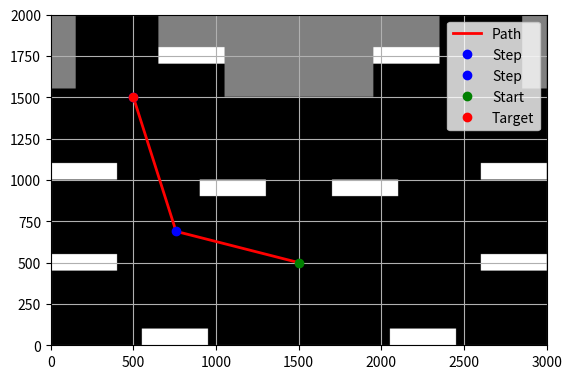

Write the Python code that produced this figure.
from math import sqrt
import random
import numpy as np
import matplotlib.pyplot as plt
from heapq import heappop, heappush

def add_with_limits(a, b, max_value):
    result = a + b
    if result > max_value:
        return max_value
    elif result < 0:
        return 0
    return result



class Position():
    def __init__(self, x, y, theta=0):
        self.x = x
        self.y = y
        self.theta = theta
        
        self.limit()
        
    def limit(self):
        if(self.x > 2999):
            self.x = 2999
        elif(self.x < 0):
            self.x = 0
        
        if(self.y > 1999):
            self.y = 1999
        elif(self.y < 0):
            self.y = 0
            

class Pathfinder():
    def __init__(self, start=Position(100,100), target=Position(2900, 1900), map_size=[3000, 2000], max_iters=1250, bot_width=180):
        self.start = start
        self.target = target
        self.map_size = map_size
        self.obstacle_map = np.zeros((map_size[1], map_size[0]), dtype='int32')
        self.max_iters = max_iters
        self.bot_width = bot_width
        
        # stacks
        self.add_stack(Position(900, 900), Position(1300, 1000))
        self.add_stack(Position(1700, 900), Position(2100, 1000))
        self.add_stack(Position(1950, 1700), Position(2350, 1800))
        self.add_stack(Position(650, 1700), Position(1050, 1800))
        self.add_stack(Position(550, 0), Position(950, 100))
        self.add_stack(Position(2050, 0), Position(2450, 100))
        self.add_stack(Position(2600, 450), Position(2999, 550))
        self.add_stack(Position(0, 450), Position(400, 550))
        self.add_stack(Position(2600, 1000), Position(2999, 1100))
        self.add_stack(Position(0, 1000), Position(400, 1100))
        
        # stage and ramp
        self.add_obstacle(Position(650, 1800), Position(2350, 1999))
        self.add_obstacle(Position(1050, 1500), Position(1950, 1800))
        
        # simas
        self.add_obstacle(Position(0, 1550), Position(150, 1999))
        self.add_obstacle(Position(2850, 1550), Position(2999, 1999))
        
    def set_start_target(self, start: Position, target: Position):
        self.start = start
        self.target = target
        
    def distance(self, node1: Position, node2: Position):
        return int(sqrt((node1.x - node2.x)**2+(node1.y - node2.y)**2))
    
    def calculate_parallel_points(self, pos1: Position, pos2: Position, distance):
        # Ursprüngliche Punkte als numpy-Arrays
        point1 = np.array([pos1.x, pos1.y])
        point2 = np.array([pos2.x, pos2.y])
        
        # Richtungsvektor der Strecke x1y1
        d = point2 - point1

        # Senkrechter Vektor
        n = np.array([-d[1], d[0]])
        
        # Normierter senkrechter Vektor (Einheitsvektor)
        unit_n = n / np.linalg.norm(n)
        
        # Verschiebung um die gegebene Distanz
        shift_vector = distance * unit_n
        
        # calculation of 2 points
        point1 = point1 + shift_vector
        point2 = point2 + shift_vector
        
        # Die neuen Punkte werden zurückgegeben als (x, y)-Koordinatenpaare
        # print("Punkt1: x=" + str(int(x[0])) + ", y=" + str(int(x[1])))
        # print("Punkt2: x=" + str(int(y[0])) + ", y=" + str(int(y[1])))
        return Position(int(point1[0]), int(point1[1])), Position(int(point2[0]), int(point2[1]))
    
    def add_stack(self, pos1: Position, pos2: Position):
        self.obstacle_map[pos1.y:pos2.y, pos1.x:pos2.x] = 2
        
    def add_obstacle(self, pos1: Position, pos2: Position):
        self.obstacle_map[pos1.y:pos2.y, pos1.x:pos2.x] = 1

    def collission(self, node1: Position, node2: Position):
        # get distance between to points
        distance = self.distance(node1, node2)
        
        # check all points on path
        for i in range(distance):
            t = i / distance
            x = int(node1.x + t * (node2.x - node1.x))
            y = int(node1.y + t * (node2.y - node1.y))
                        
            if self.obstacle_map[y, x] != 0:
                return True
            
        return False
    
    def collission_with_bot(self, node1: Position, node2: Position):
        # outer dimmension of bot 
        right1, right2 = self.calculate_parallel_points(node1, node2, self.bot_width)
        left1, left2 = self.calculate_parallel_points(node1, node2, -self.bot_width)
        
        # check if bot does not collide 
        if self.collission(node1, node2) or self.collission(right1, right2) or self.collission(left1, left2):
            return True
        
        return False
    
    # not in use (not really useable)
    def find_middle_point(self, node1: Position, node2: Position):
        # print("find middle point")
        middle_x = int((node1.x + node2.x)/2)
        middle_y = int((node1.y + node2.y)/2)
        
        print(middle_x)
        print(middle_y)
        
        x = middle_x
        y = middle_y
        
        while self.collission(node1, Position(x, y)) or self.obstacle_map[y, x] != 0:
            x = random.randint(add_with_limits(middle_x, -200, 2999), add_with_limits(middle_x, 200, 2999))
            y = random.randint(add_with_limits(middle_y, -200, 1999), add_with_limits(middle_y, 200, 1999))
        
        return Position(x, y)
    
    def plan(self, start, target) -> list[Position]:       
        # if no collision return target         
        if not self.collission_with_bot(start, target): return [target]
        
        # look for possible paths
        possibilities = []
        for i in range(self.max_iters):
            pos = Position(random.randint(0, 2999), random.randint(0, 1999))
            if not self.collission_with_bot(start, pos) and not self.collission_with_bot(pos, target):
                possibilities.append(pos)
        print(len(possibilities))
        # check if paths were found
        if len(possibilities) <= 0:
            print("No way found")
            return []
            # middle_pos = self.find_middle_point(start, target)
            # return self.plan(start, middle_pos) + [middle_pos] + self.plan(middle_pos, target)
        
        # find best pos (shortest path)
        best_pos_index = 0
        best_pos_distance = 9999
        for x in possibilities:
            dist = self.distance(start, x) + self.distance(x, target)
            if dist < best_pos_distance:
                best_pos_index = possibilities.index(x)
                best_pos_distance = dist
            
        # return best path
        return [possibilities[best_pos_index], target]
    
    def display(self, path: list[Position]):
        plt.imshow(self.obstacle_map, cmap='gray', origin='lower')
        
        # Zwischenstep
        if path is not None:
            x = [self.start.x] 
            y = [self.start.y]
            for i in path: 
                x.append(i.x)
                y.append(i.y)
            x.append(self.target.x)
            y.append(self.target.y)
            
            plt.plot(x, y, '-r', linewidth=2, label='Path')  # Finalen Pfad in Rot zeichnen
            
            for i in path:
                plt.plot(i.x, i.y, 'bo', label='Step')
        else: 
            plt.plot([self.target.x, self.start.x], [self.target.y, self.start.y], '-r', linewidth=2, label='Path')  # Finalen Pfad in Rot zeichnen
    
        # Start- und Zielpunkte
        plt.plot(self.start.x, self.start.y, 'go', label='Start')
        plt.plot(self.target.x, self.target.y, 'ro', label='Target')

        # Plot-Anpassungen
        plt.xlim(0, self.map_size[0])
        plt.ylim(0, self.map_size[1])
        plt.legend()
        plt.grid(True)
        plt.show()
        
    def proccess(self) -> None:
        path = self.plan(self.start, self.target)
        self.display(path)

pathfinder = Pathfinder(start=Position(1500, 500), target=Position(500, 1500))
# pathfinder = Pathfinder(start=Position(2600, 1400), target=Position(2700, 1500))
pathfinder.proccess()
